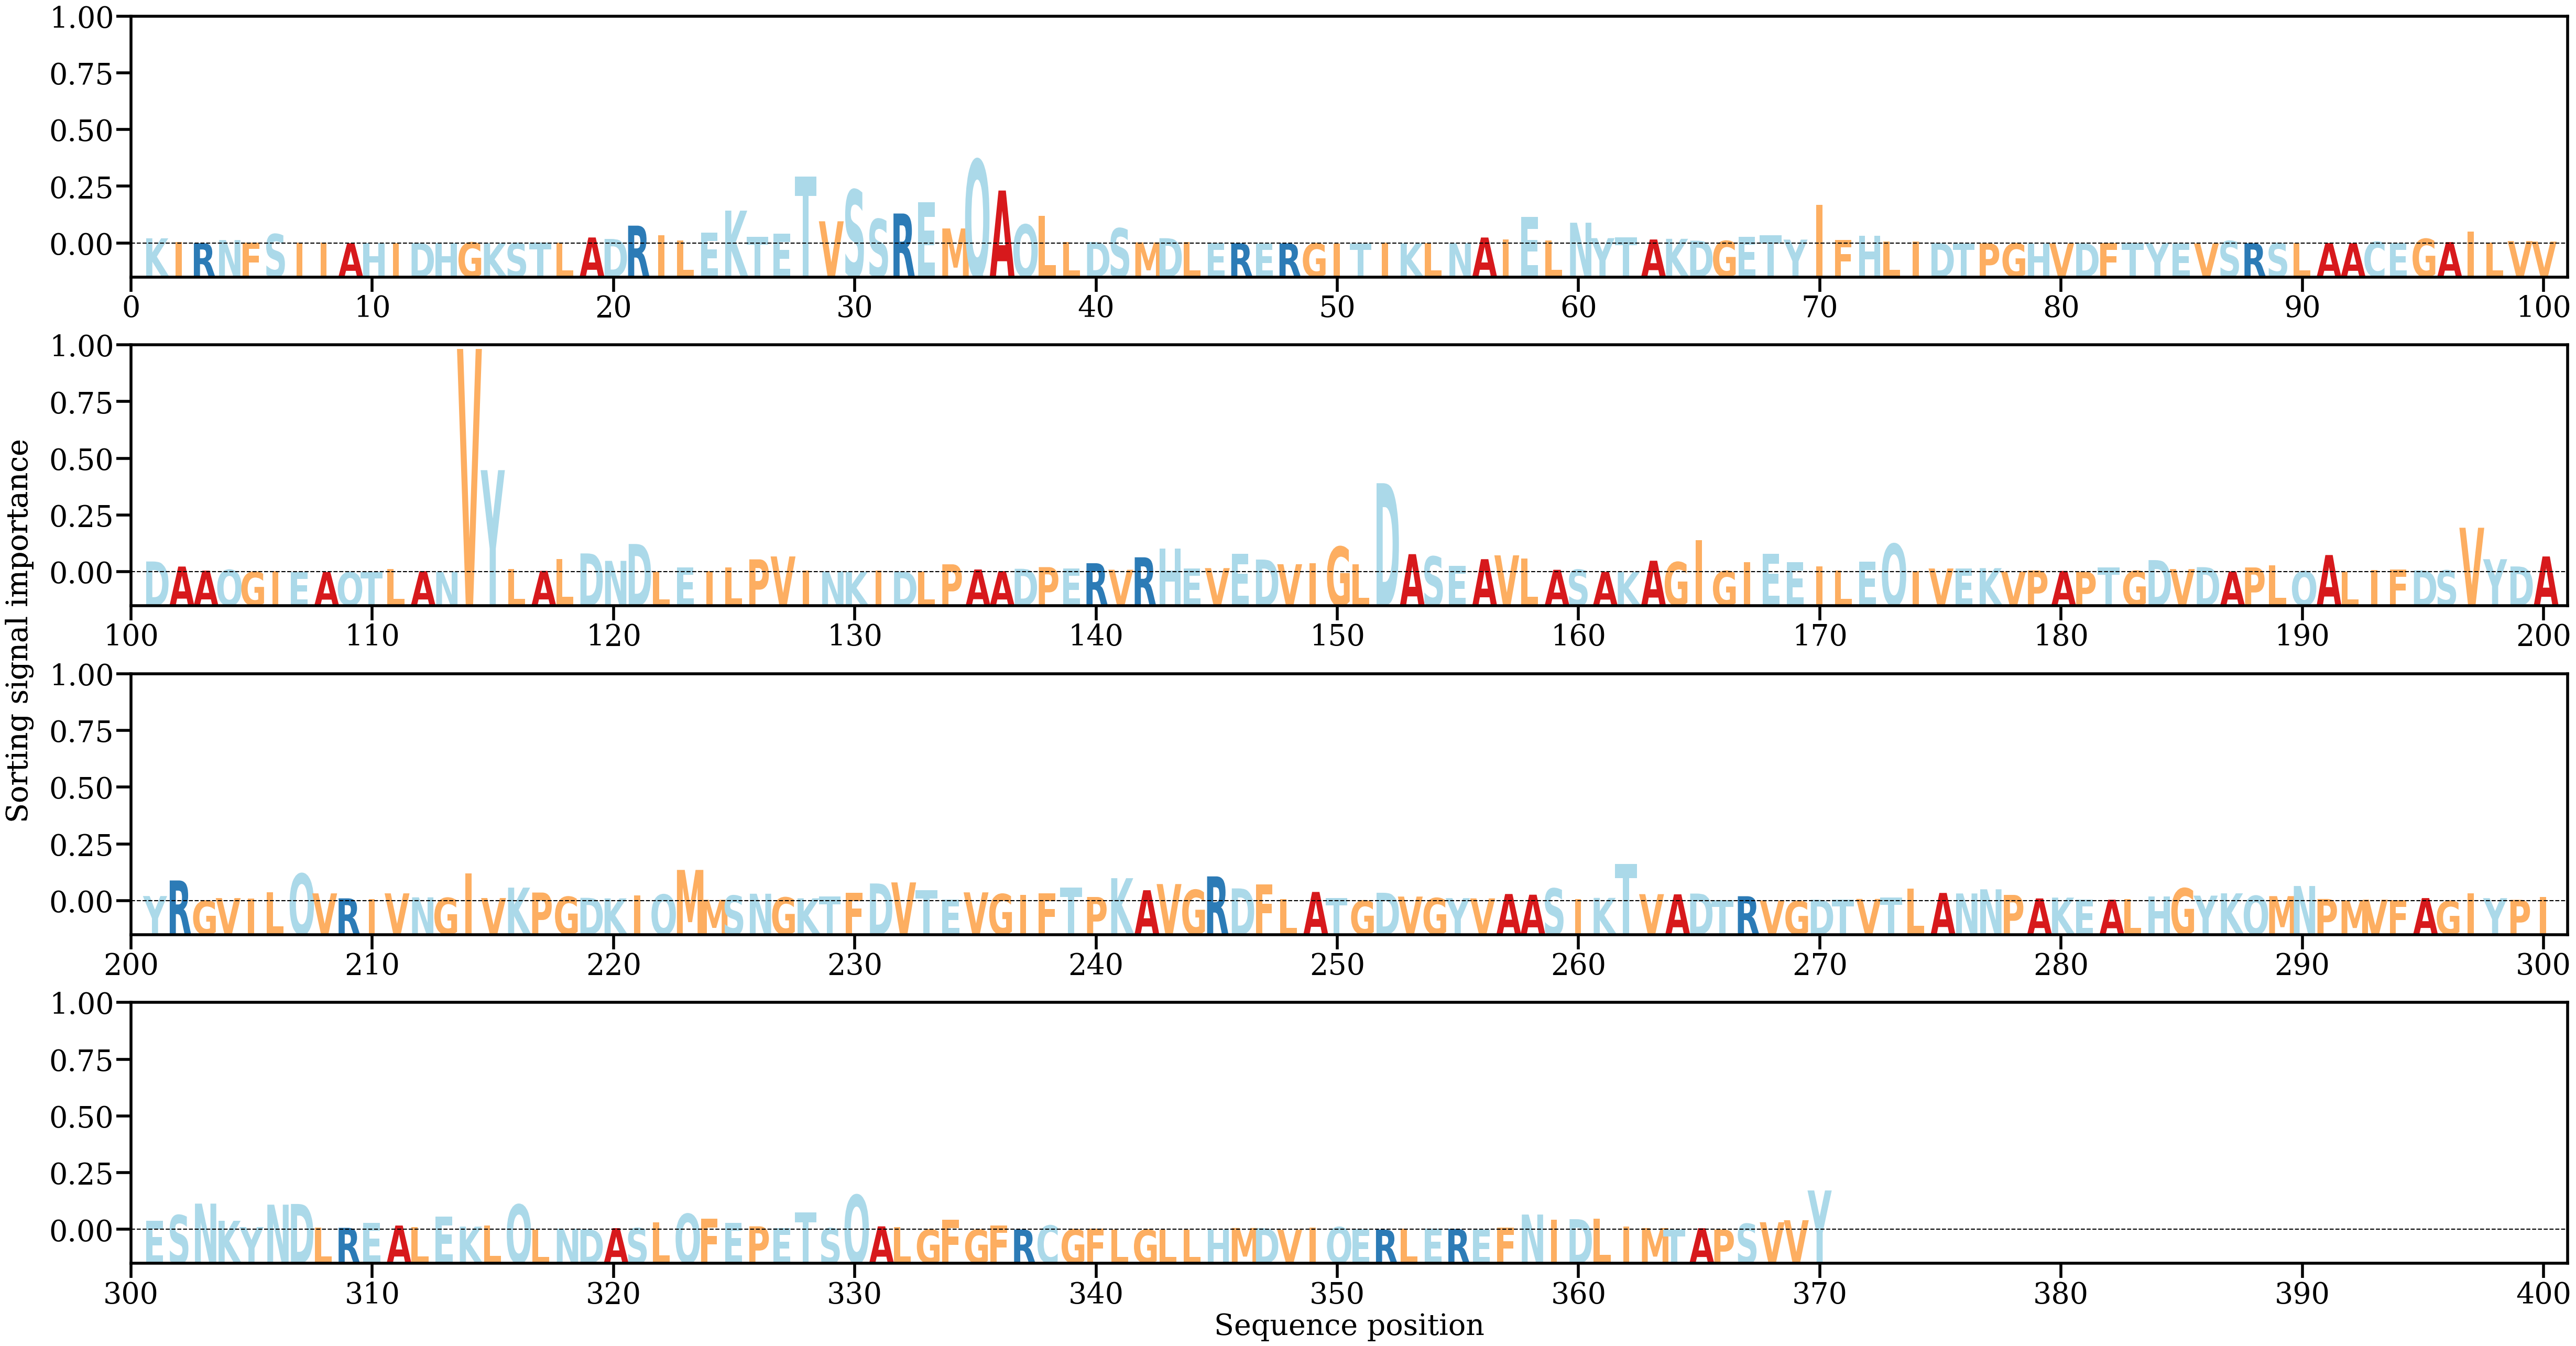

The table this chart was drawn from, first rows:
AA, Alpha
K, [0.00167644]
I, [0.00038847]
R, [0.00010424]
N, [0.00111458]
F, [0.00036195]
S, [0.00304956]
I, [0.0002597]
I, [0.0002459]
A, [8.4409214e-05]
H, [0.00011058]
I, [3.8551276e-05]
D, [0.00011448]
H, [9.3705414e-05]
G, [0.00033586]
K, [7.365339e-05]
S, [0.0001276]
T, [0.00029327]
L, [0.00032438]
A, [0.00195021]
D, [0.00147647]
R, [0.00578959]
I, [0.00266855]
L, [0.00101028]
E, [0.0035624]
K, [0.01067545]
T, [0.00211157]
E, [0.00322139]
T, [0.02181479]
V, [0.00721031]
S, [0.0174327]
S, [0.00792185]
R, [0.00973665]
E, [0.01337154]
M, [0.00488458]
Q, [0.02721636]
A, [0.01720375]
Q, [0.00615206]
L, [0.0090449]
L, [0.00052083]
D, [0.00046326]
S, [0.0049265]
M, [0.00036133]
D, [0.00171133]
L, [0.00046769]
E, [4.1563697e-05]
R, [5.6158045e-05]
E, [1.6328073e-05]
R, [2.0342875e-05]
G, [1.7782735e-05]
I, [1.49291955e-05]
T, [1.8066032e-05]
I, [0.00028014]
K, [2.8431139e-05]
L, [7.950598e-05]
N, [0.00010185]
A, [0.00193608]
I, [0.00138313]
E, [0.00856554]
L, [0.00091347]
N, [0.00674899]
... 310 more rows
